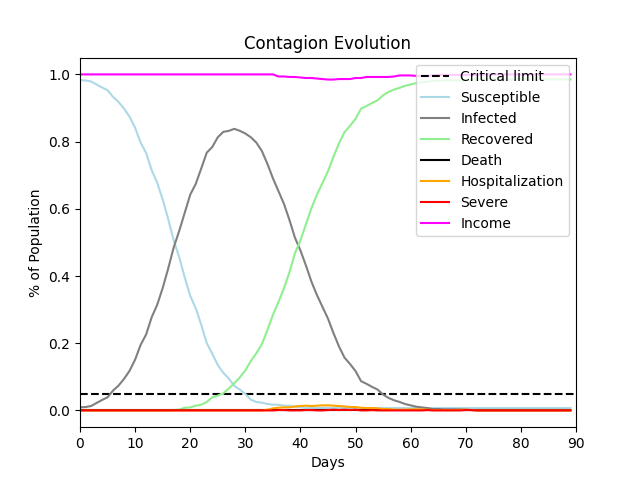

Source data for this figure (header and first rows):
, Susceptible, Infected, Recovered, Death, Hospitalization, Severe, Income
0, 0.983, 0.009, 0.0, 0.0, 0.0, 0.0, 1.0
1, 0.982, 0.01, 0.0, 0.0, 0.0, 0.0, 1.0
2, 0.979, 0.013, 0.0, 0.0, 0.0, 0.0, 1.0
3, 0.97, 0.022, 0.0, 0.0, 0.0, 0.0, 1.0
4, 0.961, 0.031, 0.0, 0.0, 0.0, 0.0, 1.0
5, 0.953, 0.039, 0.0, 0.0, 0.0, 0.0, 1.0
6, 0.933, 0.059, 0.0, 0.0, 0.0, 0.0, 1.0
7, 0.918, 0.074, 0.0, 0.0, 0.0, 0.0, 1.0
8, 0.898, 0.094, 0.0, 0.0, 0.0, 0.0, 1.0
9, 0.874, 0.118, 0.0, 0.0, 0.0, 0.0, 1.0
10, 0.841, 0.151, 0.0, 0.0, 0.0, 0.0, 1.0
11, 0.797, 0.195, 0.0, 0.0, 0.0, 0.0, 1.0
12, 0.766, 0.226, 0.0, 0.0, 0.0, 0.0, 1.0
13, 0.715, 0.277, 0.0, 0.0, 0.0, 0.0, 1.0
14, 0.678, 0.314, 0.0, 0.0, 0.0, 0.0, 1.0
15, 0.628, 0.364, 0.0, 0.0, 0.0, 0.0, 1.0
16, 0.57, 0.422, 0.0, 0.0, 0.0, 0.0, 1.0
17, 0.506, 0.485, 0.001, 0.0, 0.0, 0.0, 1.0
18, 0.456, 0.534, 0.002, 0.0, 0.0, 0.0, 1.0
19, 0.396, 0.588, 0.008, 0.0, 0.0, 0.0, 1.0
20, 0.341, 0.642, 0.009, 0.0, 0.0, 0.0, 1.0
21, 0.304, 0.674, 0.014, 0.0, 0.0, 0.0, 1.0
22, 0.255, 0.72, 0.017, 0.0, 0.0, 0.0, 1.0
23, 0.2, 0.767, 0.025, 0.0, 0.0, 0.0, 1.0
24, 0.169, 0.784, 0.039, 0.0, 0.0, 0.0, 1.0
25, 0.135, 0.813, 0.044, 0.0, 0.0, 0.0, 1.0
26, 0.112, 0.829, 0.051, 0.0, 0.0, 0.0, 1.0
27, 0.095, 0.832, 0.065, 0.0, 0.0, 0.0, 1.0
28, 0.073, 0.838, 0.081, 0.0, 0.0, 0.0, 1.0
29, 0.062, 0.832, 0.098, 0.0, 0.0, 0.0, 1.0
30, 0.049, 0.824, 0.119, 0.0, 0.0, 0.0, 1.0
31, 0.032, 0.813, 0.147, 0.0, 0.0, 0.0, 1.0
32, 0.025, 0.797, 0.17, 0.0, 0.0, 0.0, 1.0
33, 0.023, 0.772, 0.197, 0.0, 0.0, 0.0, 1.0
34, 0.019, 0.734, 0.239, 0.0, 0.002, 0.0, 1.0
35, 0.017, 0.691, 0.284, 0.0, 0.006, 0.0, 1.0
36, 0.017, 0.653, 0.322, 0.0, 0.008, 0.001, 0.9939
37, 0.014, 0.615, 0.363, 0.0, 0.009, 0.001, 0.9939
38, 0.014, 0.567, 0.411, 0.0, 0.009, 0.0, 0.9923
39, 0.01, 0.514, 0.468, 0.0, 0.012, 0.0, 0.9923
40, 0.01, 0.476, 0.506, 0.0, 0.013, 0.0, 0.9908
41, 0.007, 0.431, 0.554, 0.0, 0.014, 0.001, 0.9892
42, 0.007, 0.383, 0.602, 0.0, 0.013, 0.001, 0.9892
43, 0.007, 0.343, 0.642, 0.0, 0.014, 0.0, 0.9877
44, 0.007, 0.308, 0.677, 0.0, 0.015, 0.0, 0.9862
45, 0.007, 0.273, 0.712, 0.0, 0.015, 0.001, 0.9846
46, 0.007, 0.23, 0.755, 0.0, 0.014, 0.002, 0.9846
47, 0.007, 0.19, 0.795, 0.0, 0.013, 0.001, 0.9862
48, 0.007, 0.157, 0.828, 0.0, 0.012, 0.002, 0.9862
49, 0.007, 0.138, 0.847, 0.0, 0.01, 0.001, 0.9862
50, 0.007, 0.117, 0.868, 0.0, 0.01, 0.002, 0.9892
51, 0.007, 0.087, 0.898, 0.0, 0.008, 0.0, 0.9892
52, 0.007, 0.079, 0.906, 0.0, 0.007, 0.0, 0.9923
53, 0.007, 0.07, 0.915, 0.0, 0.007, 0.001, 0.9923
54, 0.007, 0.062, 0.923, 0.0, 0.006, 0.0, 0.9923
55, 0.007, 0.047, 0.938, 0.0, 0.004, 0.0, 0.9923
56, 0.007, 0.037, 0.948, 0.0, 0.004, 0.0, 0.9923
57, 0.007, 0.03, 0.955, 0.0, 0.002, 0.0, 0.9939
58, 0.007, 0.025, 0.96, 0.0, 0.002, 0.0, 0.9969
59, 0.007, 0.019, 0.966, 0.0, 0.002, 0.0, 0.9969
... 30 more rows
